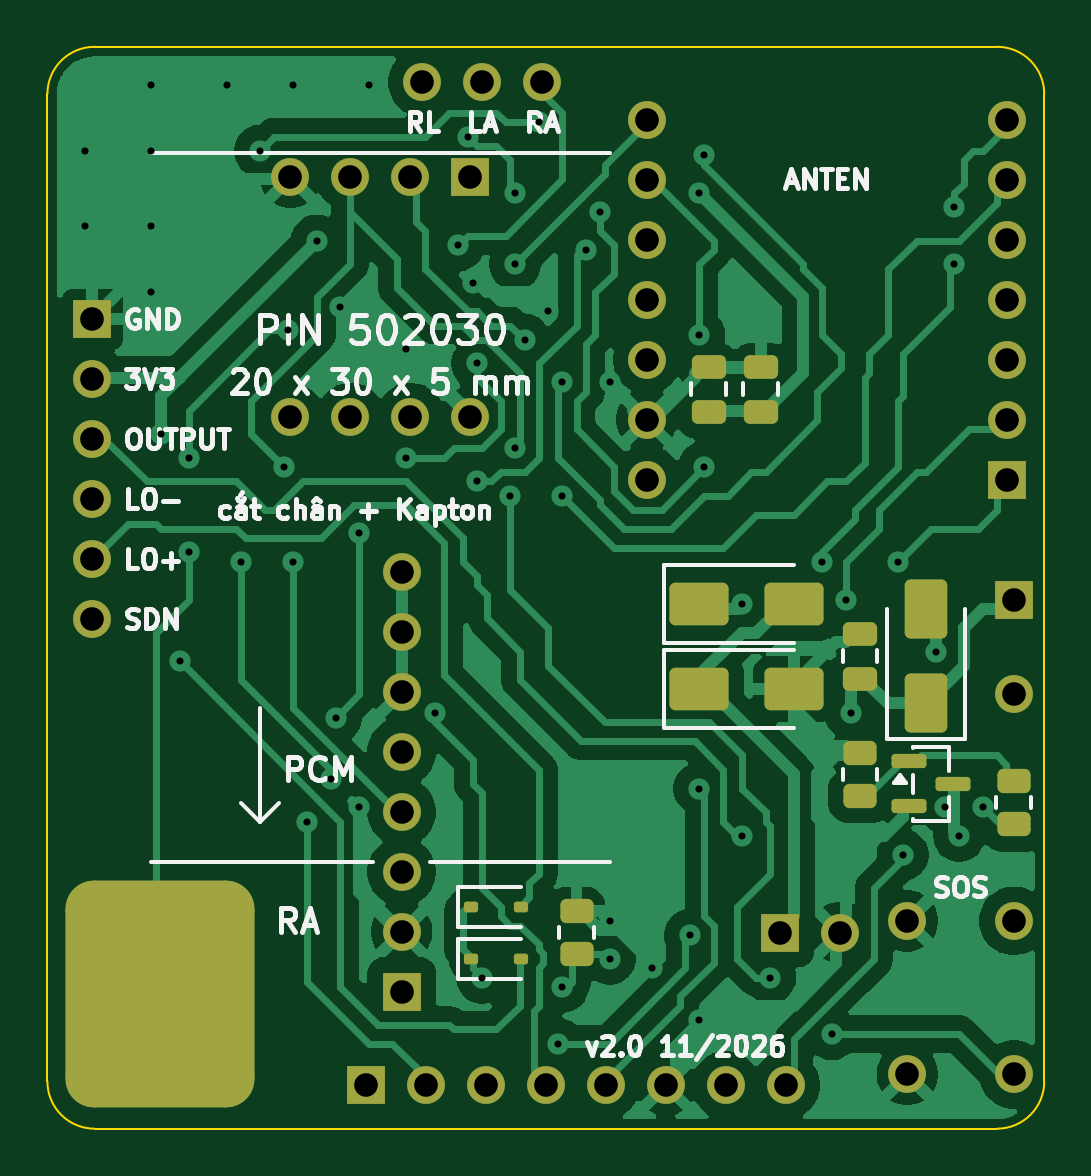
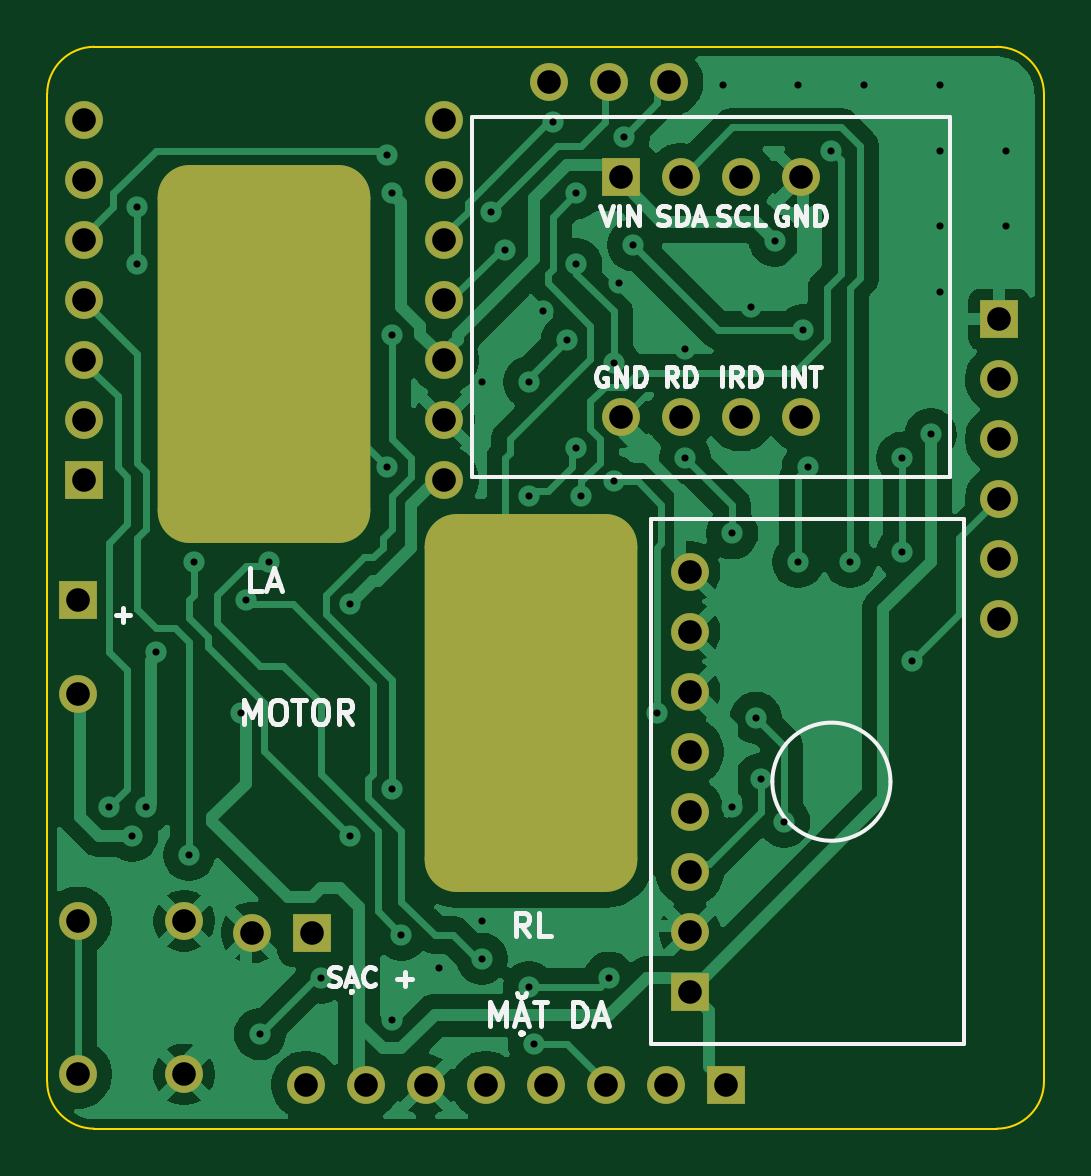
Circuit board: 11 layer files. Board 42.2 x 45.8 mm.
- bottom_copper: dong_ho_module_v2-B_Cu.gbl (78072 bytes)
- bottom_mask: dong_ho_module_v2-B_Mask.gbs (2897 bytes)
- paste: dong_ho_module_v2-B_Paste.gbp (462 bytes)
- bottom_silk: dong_ho_module_v2-B_Silkscreen.gbo (18530 bytes)
- outline: dong_ho_module_v2-Edge_Cuts.gm1 (1010 bytes)
- top_copper: dong_ho_module_v2-F_Cu.gtl (82605 bytes)
- top_mask: dong_ho_module_v2-F_Mask.gts (4403 bytes)
- paste: dong_ho_module_v2-F_Paste.gtp (2546 bytes)
- top_silk: dong_ho_module_v2-F_Silkscreen.gto (43985 bytes)
- drill: dong_ho_module_v2-NPTH.drl (264 bytes)
- drill: dong_ho_module_v2-PTH.drl (2245 bytes)

=== bottom_copper: dong_ho_module_v2-B_Cu.gbl (78072 bytes, source omitted) ===
=== bottom_mask: dong_ho_module_v2-B_Mask.gbs (2897 bytes, source withheld) ===
=== paste: dong_ho_module_v2-B_Paste.gbp ===
%TF.GenerationSoftware,KiCad,Pcbnew,10.0.7*%
%TF.CreationDate,2026-11-12T16:23:45+07:00*%
%TF.ProjectId,dong_ho_module_v2,646f6e67-5f68-46f5-9f6d-6f64756c655f,rev?*%
%TF.SameCoordinates,Original*%
%TF.FileFunction,Paste,Bot*%
%TF.FilePolarity,Positive*%
%FSLAX46Y46*%
G04 Gerber Fmt 4.6, Leading zero omitted, Abs format (unit mm)*
G04 Created by KiCad (PCBNEW 10.0.7) date 2026-11-12 16:23:45*
%MOMM*%
%LPD*%
G01*
G04 APERTURE LIST*
G04 APERTURE END LIST*
M02*

=== bottom_silk: dong_ho_module_v2-B_Silkscreen.gbo (18530 bytes, source omitted) ===
=== outline: dong_ho_module_v2-Edge_Cuts.gm1 ===
%TF.GenerationSoftware,KiCad,Pcbnew,10.0.7*%
%TF.CreationDate,2026-11-12T16:23:45+07:00*%
%TF.ProjectId,dong_ho_module_v2,646f6e67-5f68-46f5-9f6d-6f64756c655f,rev?*%
%TF.SameCoordinates,Original*%
%TF.FileFunction,Profile,NP*%
%FSLAX46Y46*%
G04 Gerber Fmt 4.6, Leading zero omitted, Abs format (unit mm)*
G04 Created by KiCad (PCBNEW 10.0.7) date 2026-11-12 16:23:45*
%MOMM*%
%LPD*%
G01*
G04 APERTURE LIST*
%TA.AperFunction,Profile*%
%ADD10C,0.100000*%
%TD*%
G04 APERTURE END LIST*
D10*
X100000000Y-102000000D02*
G75*
G02*
X102000000Y-100000000I2000000J0D01*
G01*
X100000000Y-143800000D02*
X100000000Y-102000000D01*
X102000000Y-100000000D02*
X140200000Y-100000000D01*
X102000000Y-145800000D02*
G75*
G02*
X100000000Y-143800000I0J2000000D01*
G01*
X140200000Y-100000000D02*
G75*
G02*
X142200000Y-102000000I0J-2000000D01*
G01*
X140200000Y-145800000D02*
X102000000Y-145800000D01*
X142200000Y-102000000D02*
X142200000Y-143800000D01*
X142200000Y-143800000D02*
G75*
G02*
X140200000Y-145800000I-2000000J0D01*
G01*
M02*

=== top_copper: dong_ho_module_v2-F_Cu.gtl (82605 bytes, source omitted) ===
=== top_mask: dong_ho_module_v2-F_Mask.gts ===
%TF.GenerationSoftware,KiCad,Pcbnew,10.0.7*%
%TF.CreationDate,2026-11-12T16:23:45+07:00*%
%TF.ProjectId,dong_ho_module_v2,646f6e67-5f68-46f5-9f6d-6f64756c655f,rev?*%
%TF.SameCoordinates,Original*%
%TF.FileFunction,Soldermask,Top*%
%TF.FilePolarity,Negative*%
%FSLAX46Y46*%
G04 Gerber Fmt 4.6, Leading zero omitted, Abs format (unit mm)*
G04 Created by KiCad (PCBNEW 10.0.7) date 2026-11-12 16:23:45*
%MOMM*%
%LPD*%
G01*
G04 APERTURE LIST*
G04 Aperture macros list*
%AMRoundRect*
0 Rectangle with rounded corners*
0 $1 Rounding radius*
0 $2 $3 $4 $5 $6 $7 $8 $9 X,Y pos of 4 corners*
0 Add a 4 corners polygon primitive as box body*
4,1,4,$2,$3,$4,$5,$6,$7,$8,$9,$2,$3,0*
0 Add four circle primitives for the rounded corners*
1,1,$1+$1,$2,$3*
1,1,$1+$1,$4,$5*
1,1,$1+$1,$6,$7*
1,1,$1+$1,$8,$9*
0 Add four rect primitives between the rounded corners*
20,1,$1+$1,$2,$3,$4,$5,0*
20,1,$1+$1,$4,$5,$6,$7,0*
20,1,$1+$1,$6,$7,$8,$9,0*
20,1,$1+$1,$8,$9,$2,$3,0*%
G04 Aperture macros list end*
%ADD10RoundRect,0.250000X0.475000X-0.250000X0.475000X0.250000X-0.475000X0.250000X-0.475000X-0.250000X0*%
%ADD11RoundRect,0.112500X-0.187500X-0.112500X0.187500X-0.112500X0.187500X0.112500X-0.187500X0.112500X0*%
%ADD12RoundRect,0.250000X0.450000X-0.262500X0.450000X0.262500X-0.450000X0.262500X-0.450000X-0.262500X0*%
%ADD13RoundRect,0.250000X-1.000000X-0.650000X1.000000X-0.650000X1.000000X0.650000X-1.000000X0.650000X0*%
%ADD14C,1.600000*%
%ADD15RoundRect,0.150000X-0.587500X-0.150000X0.587500X-0.150000X0.587500X0.150000X-0.587500X0.150000X0*%
%ADD16RoundRect,0.250000X0.650000X-1.000000X0.650000X1.000000X-0.650000X1.000000X-0.650000X-1.000000X0*%
%ADD17R,1.600000X1.600000*%
%ADD18RoundRect,1.200000X-2.800000X-3.600000X2.800000X-3.600000X2.800000X3.600000X-2.800000X3.600000X0*%
G04 APERTURE END LIST*
D10*
%TO.C,C1*%
X128000000Y-115450000D03*
X128000000Y-113550000D03*
%TD*%
D11*
%TO.C,D2*%
X117950000Y-136400000D03*
X120050000Y-136400000D03*
%TD*%
D12*
%TO.C,R2*%
X134400000Y-131712500D03*
X134400000Y-129887500D03*
%TD*%
D13*
%TO.C,D5*%
X127600000Y-123600000D03*
X131600000Y-123600000D03*
%TD*%
D14*
%TO.C,SW1*%
X140900000Y-137000000D03*
X140900000Y-143500000D03*
X136400000Y-137000000D03*
X136400000Y-143500000D03*
%TD*%
D13*
%TO.C,D4*%
X127600000Y-127200000D03*
X131600000Y-127200000D03*
%TD*%
D11*
%TO.C,D3*%
X117950000Y-138600000D03*
X120050000Y-138600000D03*
%TD*%
D10*
%TO.C,C2*%
X130199999Y-115450000D03*
X130199999Y-113550000D03*
%TD*%
D15*
%TO.C,Q1*%
X136462500Y-130249999D03*
X136462500Y-132149999D03*
X138337500Y-131199999D03*
%TD*%
D12*
%TO.C,R1*%
X140900000Y-132912500D03*
X140900000Y-131087500D03*
%TD*%
D10*
%TO.C,C3*%
X134400000Y-126750000D03*
X134400000Y-124850000D03*
%TD*%
D12*
%TO.C,R3*%
X122400000Y-138412500D03*
X122400000Y-136587500D03*
%TD*%
D16*
%TO.C,D1*%
X137200000Y-127800000D03*
X137200000Y-123800000D03*
%TD*%
D14*
%TO.C,U4*%
X120950000Y-101500000D03*
X118410000Y-101500000D03*
X115870000Y-101500000D03*
D17*
X101900000Y-111533000D03*
D14*
X101900000Y-114073000D03*
X101900000Y-116613000D03*
X101900000Y-119153000D03*
X101900000Y-121693000D03*
X101900000Y-124233000D03*
%TD*%
D17*
%TO.C,U5*%
X113480000Y-143950000D03*
D14*
X116020000Y-143950000D03*
X118560000Y-143950000D03*
X121100000Y-143950000D03*
X123640000Y-143950000D03*
X126180000Y-143950000D03*
X128720000Y-143950000D03*
X131260000Y-143950000D03*
%TD*%
D18*
%TO.C,E3*%
X104750000Y-140100000D03*
%TD*%
D17*
%TO.C,U1*%
X140620000Y-118320000D03*
D14*
X140620000Y-115780000D03*
X140620000Y-113240000D03*
X140620000Y-110700000D03*
X140620000Y-108160000D03*
X140620000Y-105620000D03*
X140620000Y-103080000D03*
X125380000Y-103080000D03*
X125380000Y-105620000D03*
X125380000Y-108160000D03*
X125380000Y-110700000D03*
X125380000Y-113240000D03*
X125380000Y-115780000D03*
X125380000Y-118320000D03*
%TD*%
D17*
%TO.C,U3*%
X115000000Y-140000000D03*
D14*
X115000000Y-137460000D03*
X115000000Y-134920000D03*
X115000000Y-132380000D03*
X115000000Y-129840000D03*
X115000000Y-127300000D03*
X115000000Y-124760000D03*
X115000000Y-122220000D03*
%TD*%
D17*
%TO.C,M1*%
X140900000Y-123400000D03*
D14*
X140900000Y-127400000D03*
%TD*%
D17*
%TO.C,J2*%
X131000000Y-137500000D03*
D14*
X133540000Y-137500000D03*
%TD*%
D17*
%TO.C,U2*%
X117910000Y-105520000D03*
D14*
X115370000Y-105520000D03*
X112830000Y-105520000D03*
X110290000Y-105520000D03*
X117910000Y-115680000D03*
X115370000Y-115680000D03*
X112830000Y-115680000D03*
X110290000Y-115680000D03*
%TD*%
M02*

=== paste: dong_ho_module_v2-F_Paste.gtp (2546 bytes, source withheld) ===
=== top_silk: dong_ho_module_v2-F_Silkscreen.gto (43985 bytes, source omitted) ===
=== drill: dong_ho_module_v2-NPTH.drl ===
M48
; DRILL file KiCad 10.0.7 date 2026-11-12T16:23:46
; FORMAT={-:-/ absolute / metric / decimal}
; #@! TF.CreationDate,2026-11-12T16:23:46+07:00
; #@! TF.GenerationSoftware,Kicad,Pcbnew,10.0.7
; #@! TF.FileFunction,NonPlated,1,2,NPTH
FMAT,2
METRIC
%
G90
G05
M30

=== drill: dong_ho_module_v2-PTH.drl ===
M48
; DRILL file KiCad 10.0.7 date 2026-11-12T16:23:46
; FORMAT={-:-/ absolute / metric / decimal}
; #@! TF.CreationDate,2026-11-12T16:23:46+07:00
; #@! TF.GenerationSoftware,Kicad,Pcbnew,10.0.7
; #@! TF.FileFunction,Plated,1,2,PTH
FMAT,2
METRIC
; #@! TA.AperFunction,Plated,PTH,ViaDrill
T1C0.300
; #@! TA.AperFunction,Plated,PTH,ComponentDrill
T2C1.000
%
G90
G05
T1
X101.6Y-104.4
X101.6Y-107.6
X104.4Y-101.6
X104.4Y-104.4
X104.4Y-107.6
X104.4Y-110.4
X104.8Y-116.4
X105.6Y-126.0
X106.0Y-117.4
X106.0Y-121.4
X107.6Y-101.6
X108.2Y-121.8
X109.0Y-104.4
X110.0Y-117.8
X110.2Y-112.0
X110.4Y-101.6
X110.4Y-121.8
X111.0Y-132.8
X111.4Y-108.2
X112.0Y-131.0
X112.2Y-128.4
X112.4Y-111.0
X113.2Y-120.6
X113.2Y-132.2
X113.6Y-101.6
X115.2Y-112.8
X115.2Y-117.4
X116.4Y-128.2
X117.4Y-108.4
X117.8Y-103.8
X118.0Y-110.0
X118.2Y-113.4
X118.2Y-118.4
X118.4Y-139.4
X119.6Y-119.0
X119.8Y-106.2
X119.8Y-109.2
X119.8Y-117.0
X120.2Y-112.4
X120.8Y-103.2
X121.2Y-111.2
X121.6Y-142.2
X121.8Y-114.2
X121.8Y-119.0
X121.8Y-139.8
X122.8Y-108.6
X123.4Y-107.0
X123.8Y-114.2
X123.8Y-137.0
X123.8Y-138.6
X125.6Y-139.0
X127.2Y-137.6
X127.6Y-106.2
X127.6Y-112.2
X127.6Y-131.4
X127.6Y-141.2
X127.8Y-104.6
X127.8Y-117.8
X129.4Y-123.6
X129.4Y-133.4
X130.6Y-139.4
X132.8Y-121.8
X133.2Y-141.8
X133.8Y-123.4
X134.0Y-128.2
X136.0Y-121.8
X136.2Y-134.2
X137.6Y-125.6
X138.0Y-132.2
X138.4Y-106.8
X138.4Y-109.2
X138.6Y-133.4
X139.6Y-132.2
T2
X101.9Y-111.533
X101.9Y-114.073
X101.9Y-116.613
X101.9Y-119.153
X101.9Y-121.693
X101.9Y-124.233
X110.29Y-105.52
X110.29Y-115.68
X112.83Y-105.52
X112.83Y-115.68
X113.48Y-143.95
X115.0Y-122.22
X115.0Y-124.76
X115.0Y-127.3
X115.0Y-129.84
X115.0Y-132.38
X115.0Y-134.92
X115.0Y-137.46
X115.0Y-140.0
X115.37Y-105.52
X115.37Y-115.68
X115.87Y-101.5
X116.02Y-143.95
X117.91Y-105.52
X117.91Y-115.68
X118.41Y-101.5
X118.56Y-143.95
X120.95Y-101.5
X121.1Y-143.95
X123.64Y-143.95
X125.38Y-103.08
X125.38Y-105.62
X125.38Y-108.16
X125.38Y-110.7
X125.38Y-113.24
X125.38Y-115.78
X125.38Y-118.32
X126.18Y-143.95
X128.72Y-143.95
X131.0Y-137.5
X131.26Y-143.95
X133.54Y-137.5
X136.4Y-137.0
X136.4Y-143.5
X140.62Y-103.08
X140.62Y-105.62
X140.62Y-108.16
X140.62Y-110.7
X140.62Y-113.24
X140.62Y-115.78
X140.62Y-118.32
X140.9Y-123.4
X140.9Y-127.4
X140.9Y-137.0
X140.9Y-143.5
M30
